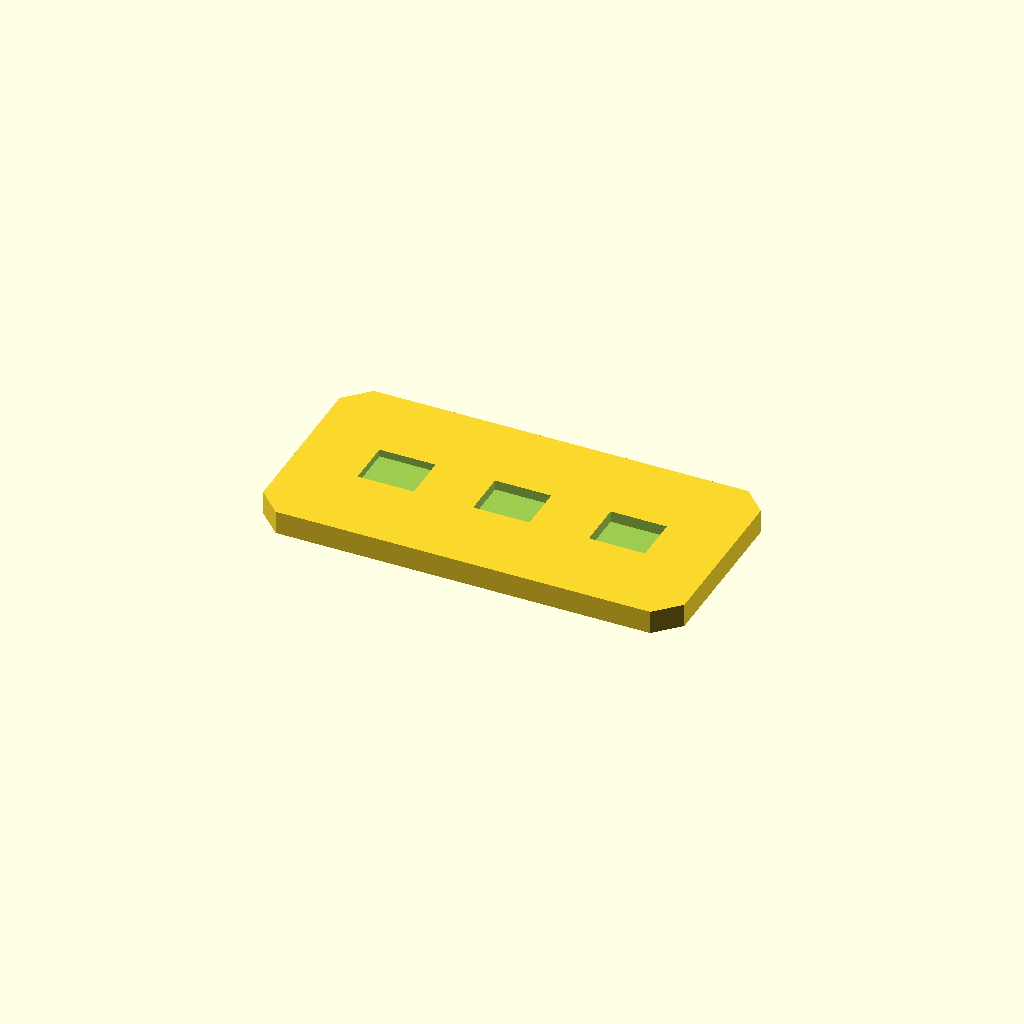
Cell 1 — every parameter at its default value.
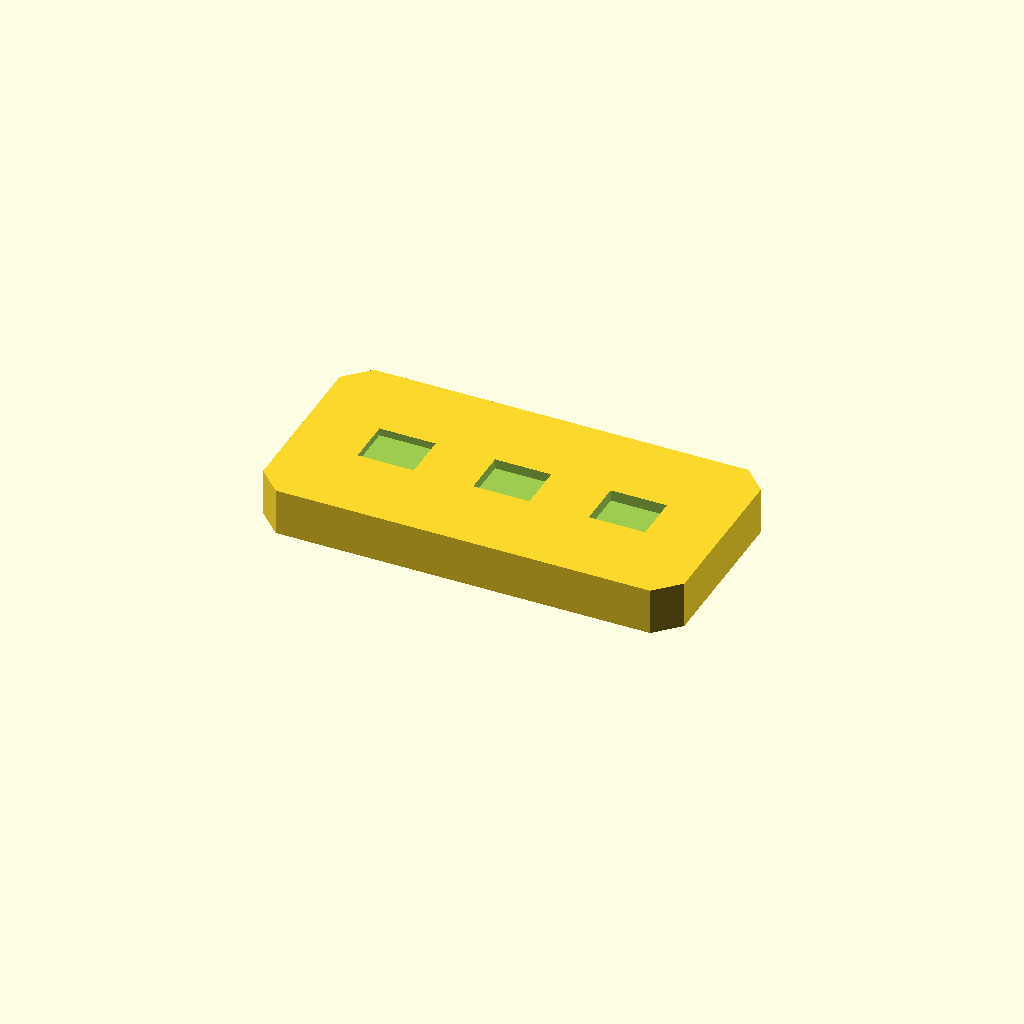
Cell 2: plate_t = 10 (everything else at default).
All cells are drawn from one camera (rotation 55°, 0°, 25°, orthographic, colour scheme Cornfield), so only the parameter changes between them.
The OpenSCAD source (optional_data/data/sketch2/voidplates/part_0187.scad):
$fn = 32;

// ----------------------------------------------------------------------
// Windowed plate: 3 voids, 90 x 45 x 5 mm
// ----------------------------------------------------------------------

// --- parameters (mm) ---
plate_l = 90;             // plate length, X
plate_w = 45;             // plate width, Y
plate_t = 5;              // plate thickness, Z
edge_margin = 8;          // wall from the plate edge to any window
windows = 3;              // number of windows in the row
win_l = 12;               // window length
win_w = 10;               // window width
win_pitch = 24.7;         // window pitch along X
depth_1 = 1.6;            // depth of void 1 (full thickness = through)
depth_2 = 2.1;            // depth of void 2 (full thickness = through)
depth_3 = 2.4;            // depth of void 3 (full thickness = through)
corner_c = 5;             // corner chamfer of the plate

profile = [[5, 0], [85, 0], [90, 5], [90, 40], [85, 45], [5, 45], [0, 40], [0, 5]];  // primary outline, 8 points, counter clockwise
void_1 = [[14.35, 17.5], [26.35, 17.5], [26.35, 27.5], [14.35, 27.5]];  // window 1 of the row, 4 points
void_2 = [[39.05, 17.5], [51.05, 17.5], [51.05, 27.5], [39.05, 27.5]];  // window 2 of the row, 4 points
void_3 = [[63.75, 17.5], [75.75, 17.5], [75.75, 27.5], [63.75, 27.5]];  // window 3 of the row, 4 points

// --- the one profile operation ---
difference() {
  linear_extrude(height = plate_t) polygon(points = profile);
  translate([0, 0, plate_t - depth_1])
    linear_extrude(height = depth_1 + 1) polygon(points = void_1);
  translate([0, 0, plate_t - depth_2])
    linear_extrude(height = depth_2 + 1) polygon(points = void_2);
  translate([0, 0, plate_t - depth_3])
    linear_extrude(height = depth_3 + 1) polygon(points = void_3);
}
Customizer parameters (derived from the source; name, type, default, range or options):
plate_l: number, default 90
plate_w: number, default 45
plate_t: number, default 5
edge_margin: number, default 8
windows: number, default 3
win_l: number, default 12
win_w: number, default 10
win_pitch: number, default 24.7
depth_1: number, default 1.6
depth_2: number, default 2.1
depth_3: number, default 2.4
corner_c: number, default 5
